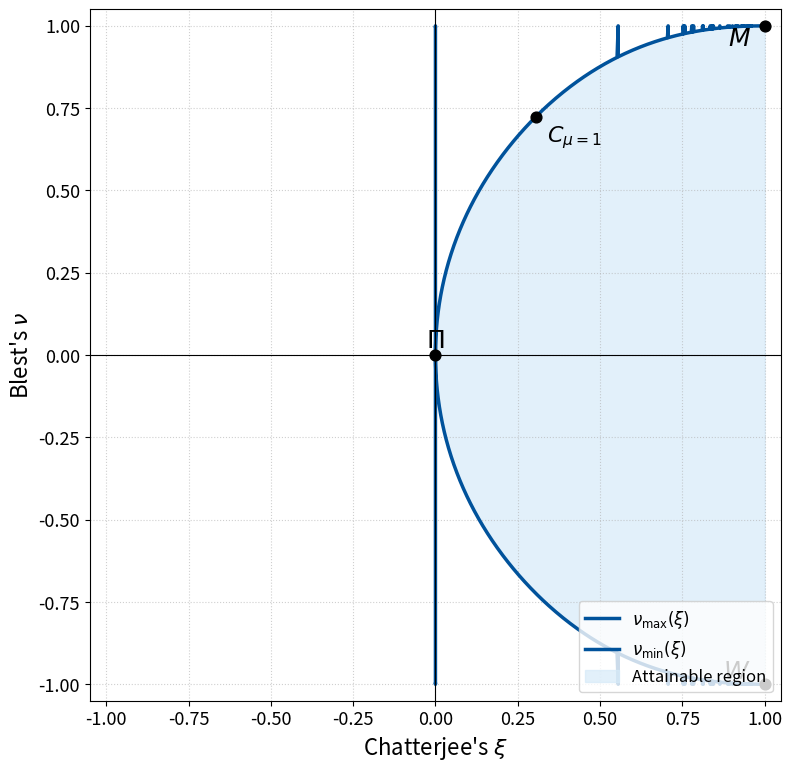

Here is the Python script that generated this plot:
#!/usr/bin/env python3
"""
Plot Chatterjee’s ξ (x-axis) versus Blest’s ν (y-axis)
with the attainable region correctly shaded
and key copulas (M, Π, W) and a sample C_μ marked.

Upper boundary is traced by the optimiser family C_μ (μ>0):
y = ν_max(x) with x = ξ(μ).
Lower boundary follows by survival symmetry: y = -ν_max(x).
"""

import numpy as np
import matplotlib.pyplot as plt
from pathlib import Path
from matplotlib.ticker import MultipleLocator


# ----------------------------------------------------------------------
#  Closed-form ξ(μ), ν(μ) from the clamped–parabola family
# ----------------------------------------------------------------------
def xi_mu(mu: float) -> float:
    if mu <= 0:
        return 1.0
    if mu >= 1:
        return (8.0 * (7.0 * mu - 3.0)) / (105.0 * mu**3)
    s = np.sqrt(mu)
    t = np.sqrt(1.0 - mu)
    A = np.arcsinh(t / s)
    num = (
        -105.0 * s**8 * A
        + 183.0 * s**6 * t
        - 38.0 * s**4 * t
        - 88.0 * s**2 * t
        + 112.0 * s**2
        + 48.0 * t
        - 48.0
    )
    den = 210.0 * s**6
    return num / den


def nu_mu(mu: float) -> float:
    if mu <= 0:
        return 1.0
    if mu >= 1:
        return (4.0 * (28.0 * mu - 9.0)) / (105.0 * mu**2)
    s = np.sqrt(mu)
    t = np.sqrt(1.0 - mu)
    A = np.arcsinh(t / s)
    num = (
        -105.0 * s**8 * A
        + 87.0 * s**6 * t
        + 250.0 * s**4 * t
        - 376.0 * s**2 * t
        + 448.0 * s**2
        + 144.0 * t
        - 144.0
    )
    den = 420.0 * s**4
    return num / den


xi_vec = np.vectorize(xi_mu)
nu_vec = np.vectorize(nu_mu)


# ----------------------------------------------------------------------
#  Main driver
# ----------------------------------------------------------------------
def main() -> None:
    # Parameter grid for μ>0 covering both branches densely near μ=1
    mu_left = np.geomspace(1e-6, 1.0, 1200, endpoint=False)  # (0,1)
    mu_right = np.geomspace(1.0, 1e3, 1000)  # [1,∞)
    mu = np.concatenate([mu_left, mu_right])

    xi_vals = xi_vec(mu)
    nu_vals = nu_vec(mu)

    # Sort by ξ (monotone in μ, but sort for safety)
    sort_idx = np.argsort(xi_vals)
    xi_sorted = np.clip(xi_vals[sort_idx], 0.0, 1.0)
    nu_sorted = np.clip(nu_vals[sort_idx], -1.0, 1.0)

    # -------------------------- Plotting ------------------------------
    BLUE, FILL = "#00529B", "#D6EAF8"
    fig, ax = plt.subplots(figsize=(8, 8))

    # Plot the envelopes as y(ν) vs x(ξ)
    ax.plot(xi_sorted, nu_sorted, color=BLUE, lw=2.5, label=r"$\nu_{\max}(\xi)$")
    ax.plot(xi_sorted, -nu_sorted, color=BLUE, lw=2.5, label=r"$\nu_{\min}(\xi)$")

    # Shade attainable region between ±ν_max(ξ) for x ∈ [0,1]
    ax.fill_between(
        xi_sorted,
        -nu_sorted,
        nu_sorted,
        color=FILL,
        alpha=0.7,
        zorder=0,
        label="Attainable region",
    )

    # ---------------------- Highlight key points ----------------------
    # Independence Π: (ξ, ν) = (0, 0)
    ax.scatter([0], [0], s=60, color="black", zorder=5)
    ax.annotate(
        r"$\Pi$",
        (0, 0),
        xytext=(0, 20),
        textcoords="offset points",
        fontsize=18,
        ha="center",
        va="top",
    )

    # Comonotonicity M: (ξ, ν) = (1, 1)
    ax.scatter([1], [1], s=60, color="black", zorder=5)
    ax.annotate(
        r"$M$",
        (1, 1),
        xytext=(-10, 0),
        textcoords="offset points",
        fontsize=18,
        ha="right",
        va="top",
    )

    # Countermonotonicity W: (ξ, ν) = (1, -1)
    ax.scatter([1], [-1], s=60, color="black", zorder=5)
    ax.annotate(
        r"$W$",
        (1, -1),
        xytext=(-10, 0),
        textcoords="offset points",
        fontsize=18,
        ha="right",
        va="bottom",
    )

    # Mark a representative optimiser, e.g. μ=1
    mu0 = 1.0
    xi0 = xi_mu(mu0)  # 32/105
    nu0 = nu_mu(mu0)  # 76/105
    ax.scatter([xi0], [nu0], s=60, color="black", zorder=6)
    ax.annotate(
        r"$C_{\mu=1}$",
        (xi0, nu0),
        xytext=(8, -5),
        textcoords="offset points",
        fontsize=16,
        ha="left",
        va="top",
    )

    # -------------------- Axes, grid, legend --------------------------
    ax.set_xlabel(r"Chatterjee's $\xi$", fontsize=16)
    ax.set_ylabel(r"Blest's $\nu$", fontsize=16)
    ax.set_xlim(-1.05, 1.05)  # show full [-1,1] in x even though ξ∈[0,1]
    ax.set_ylim(-1.05, 1.05)  # full [-1,1] in y
    ax.set_aspect("equal", adjustable="box")
    ax.xaxis.set_major_locator(MultipleLocator(0.25))
    ax.yaxis.set_major_locator(MultipleLocator(0.25))
    ax.tick_params(labelsize=13)
    ax.grid(True, linestyle=":", alpha=0.6)
    ax.axvline(0, color="black", lw=0.8)
    ax.axhline(0, color="black", lw=0.8)

    ax.legend(loc="lower right", fontsize=12, frameon=True)
    fig.tight_layout()
    Path("images").mkdir(exist_ok=True)
    plt.savefig("images/xi-blest-region_axes-swapped.png", dpi=300)
    plt.show()


if __name__ == "__main__":
    main()
